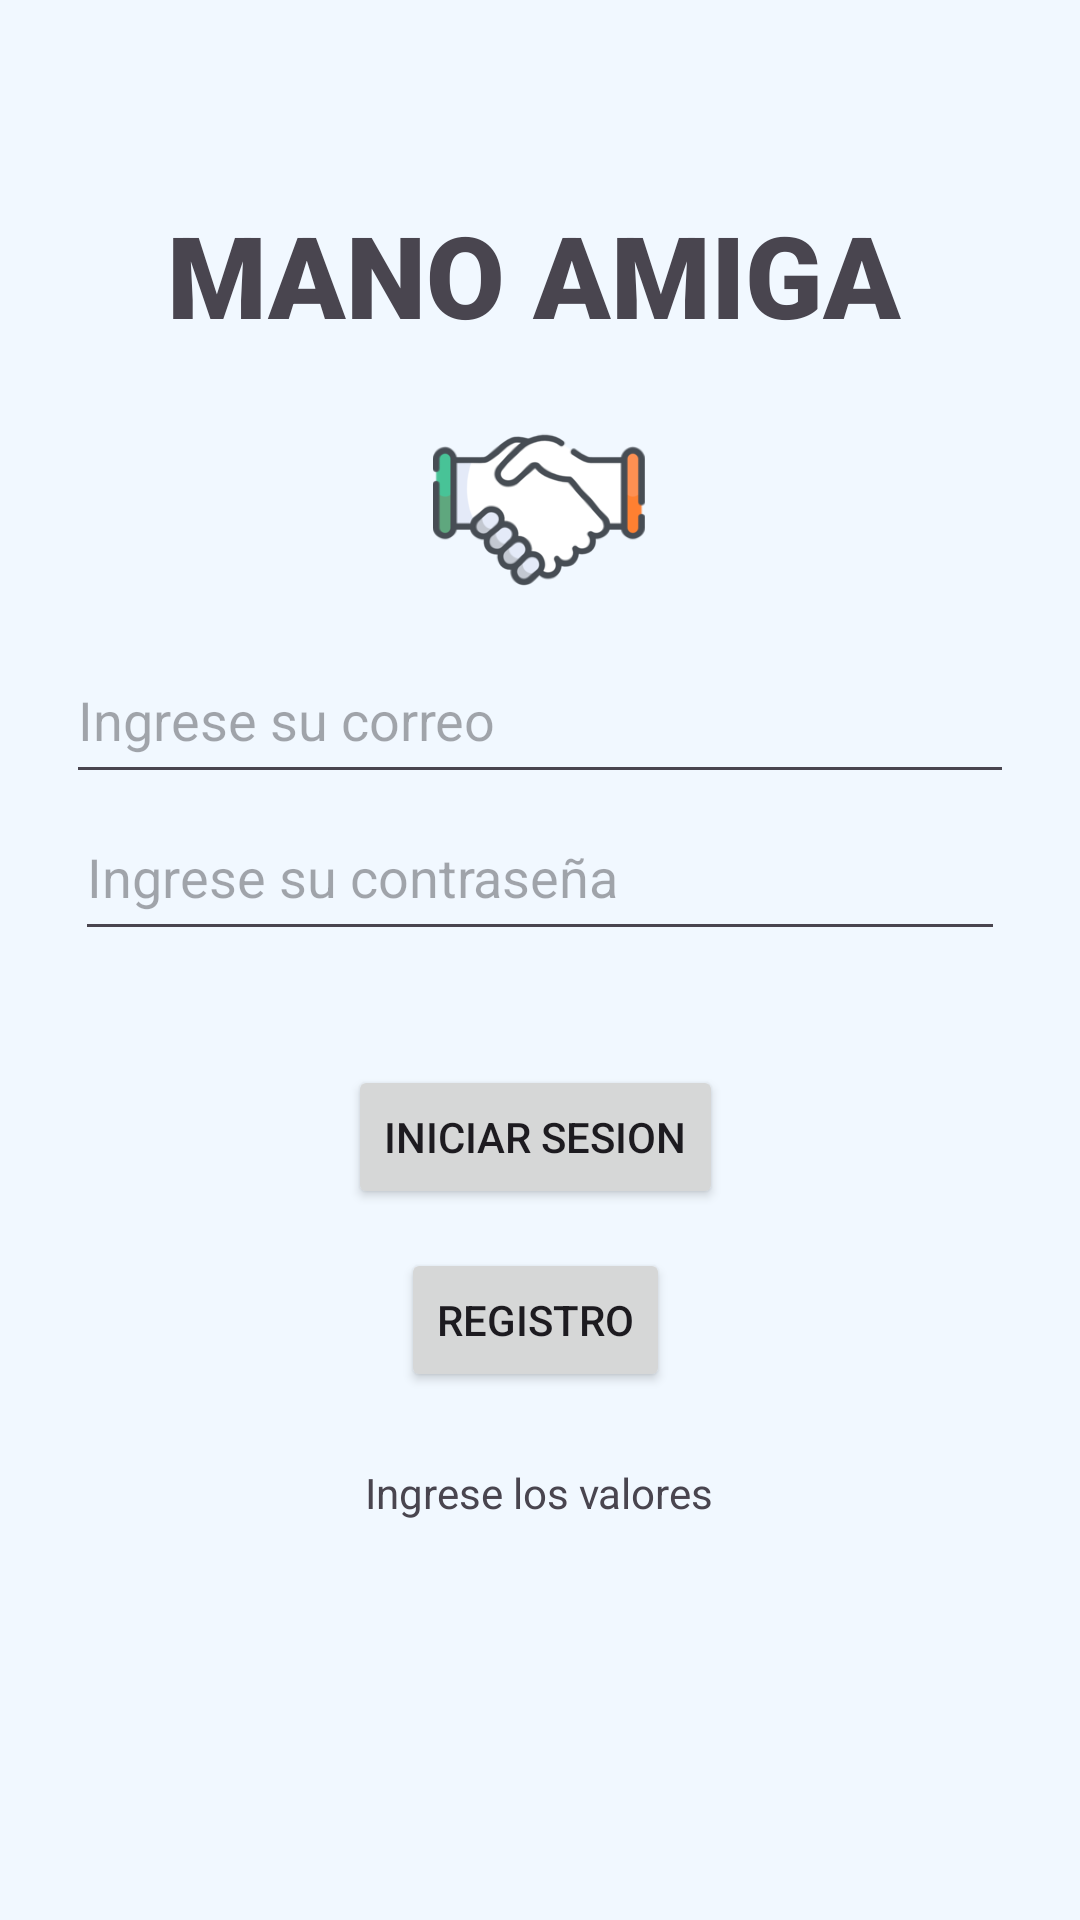

Here is an Android app screen rendered from its layout file. Give the layout XML and the strings, colors and styles it references.
<!-- AndroidManifest.xml: application theme Theme.Material3.Light -->
<!-- res/layout/activity_inicio.xml -->
<?xml version="1.0" encoding="utf-8"?>
<androidx.constraintlayout.widget.ConstraintLayout xmlns:android="http://schemas.android.com/apk/res/android"
    xmlns:app="http://schemas.android.com/apk/res-auto"
    xmlns:tools="http://schemas.android.com/tools"
    android:layout_width="match_parent"
    android:layout_height="match_parent"
    android:background="#F1F8FF"
    android:backgroundTint="#F1F8FF"
    tools:context=".Inicio">



    <EditText
        android:id="@+id/contra"
        android:layout_width="0dp"
        android:layout_height="0dp"
        android:layout_marginStart="25dp"
        android:layout_marginEnd="25dp"
        android:layout_marginBottom="38dp"
        android:ems="10"
        android:hint="Ingrese su contraseña"
        android:inputType="textPassword"
        app:layout_constraintBottom_toTopOf="@+id/iniciar_txt"
        app:layout_constraintEnd_toEndOf="parent"
        app:layout_constraintStart_toStartOf="parent"
        app:layout_constraintTop_toBottomOf="@+id/correo" />

    <Button
        android:id="@+id/iniciar_txt"
        android:layout_width="wrap_content"
        android:layout_height="wrap_content"
        android:layout_marginStart="105dp"
        android:layout_marginEnd="105dp"
        android:layout_marginBottom="13dp"
        android:onClick="inicio"
        android:text="Iniciar Sesion"
        app:layout_constraintBottom_toTopOf="@+id/registro_txt"
        app:layout_constraintEnd_toEndOf="@+id/contra"
        app:layout_constraintStart_toStartOf="@+id/correo"
        app:layout_constraintTop_toBottomOf="@+id/contra" />

    <TextView
        android:id="@+id/titulo_tv"
        android:layout_width="wrap_content"
        android:layout_height="wrap_content"
        android:layout_marginStart="71dp"
        android:layout_marginTop="66dp"
        android:layout_marginEnd="75dp"
        android:layout_marginBottom="27dp"
        android:breakStrategy="balanced"
        android:fontFamily="sans-serif-black"
        android:text="MANO AMIGA"
        android:textSize="38sp"
        app:layout_constraintBottom_toTopOf="@+id/imageView"
        app:layout_constraintEnd_toEndOf="parent"
        app:layout_constraintStart_toStartOf="parent"
        app:layout_constraintTop_toTopOf="parent" />

    <ImageView
        android:id="@+id/imageView"
        android:layout_width="0dp"
        android:layout_height="0dp"
        android:layout_marginStart="57dp"
        android:layout_marginEnd="57dp"
        android:layout_marginBottom="16dp"
        app:layout_constraintBottom_toTopOf="@+id/correo"
        app:layout_constraintEnd_toEndOf="parent"
        app:layout_constraintHorizontal_bias="0.0"
        app:layout_constraintStart_toStartOf="parent"
        app:layout_constraintTop_toBottomOf="@+id/titulo_tv"
        app:srcCompat="@drawable/mano_amiga" />

    <Button
        android:id="@+id/registro_txt"
        android:layout_width="wrap_content"
        android:layout_height="wrap_content"
        android:layout_marginStart="144dp"
        android:layout_marginEnd="147dp"
        android:layout_marginBottom="24dp"
        android:onClick="register"
        android:text="Registro"
        app:layout_constraintBottom_toTopOf="@+id/Info_txt"
        app:layout_constraintEnd_toEndOf="parent"
        app:layout_constraintStart_toStartOf="parent"
        app:layout_constraintTop_toBottomOf="@+id/iniciar_txt" />

    <EditText
        android:id="@+id/correo"
        android:layout_width="0dp"
        android:layout_height="0dp"
        android:layout_marginStart="22dp"
        android:layout_marginEnd="22dp"
        android:ems="10"
        android:hint="Ingrese su correo"
        android:inputType="textEmailAddress"
        app:layout_constraintBottom_toTopOf="@+id/contra"
        app:layout_constraintEnd_toEndOf="parent"
        app:layout_constraintStart_toStartOf="parent"
        app:layout_constraintTop_toBottomOf="@+id/imageView" />

    <TextView
        android:id="@+id/Info_txt"
        android:layout_width="wrap_content"
        android:layout_height="wrap_content"
        android:layout_marginStart="137dp"
        android:layout_marginEnd="138dp"
        android:layout_marginBottom="133dp"
        android:text="Ingrese los valores"
        app:layout_constraintBottom_toBottomOf="parent"
        app:layout_constraintEnd_toEndOf="parent"
        app:layout_constraintStart_toStartOf="parent"
        app:layout_constraintTop_toBottomOf="@+id/registro_txt" />

</androidx.constraintlayout.widget.ConstraintLayout>
<!-- resources referenced by this layout -->
<resources>
  <!-- drawable mano_amiga: png bitmap (drawable, 19721 bytes) -->
</resources>
